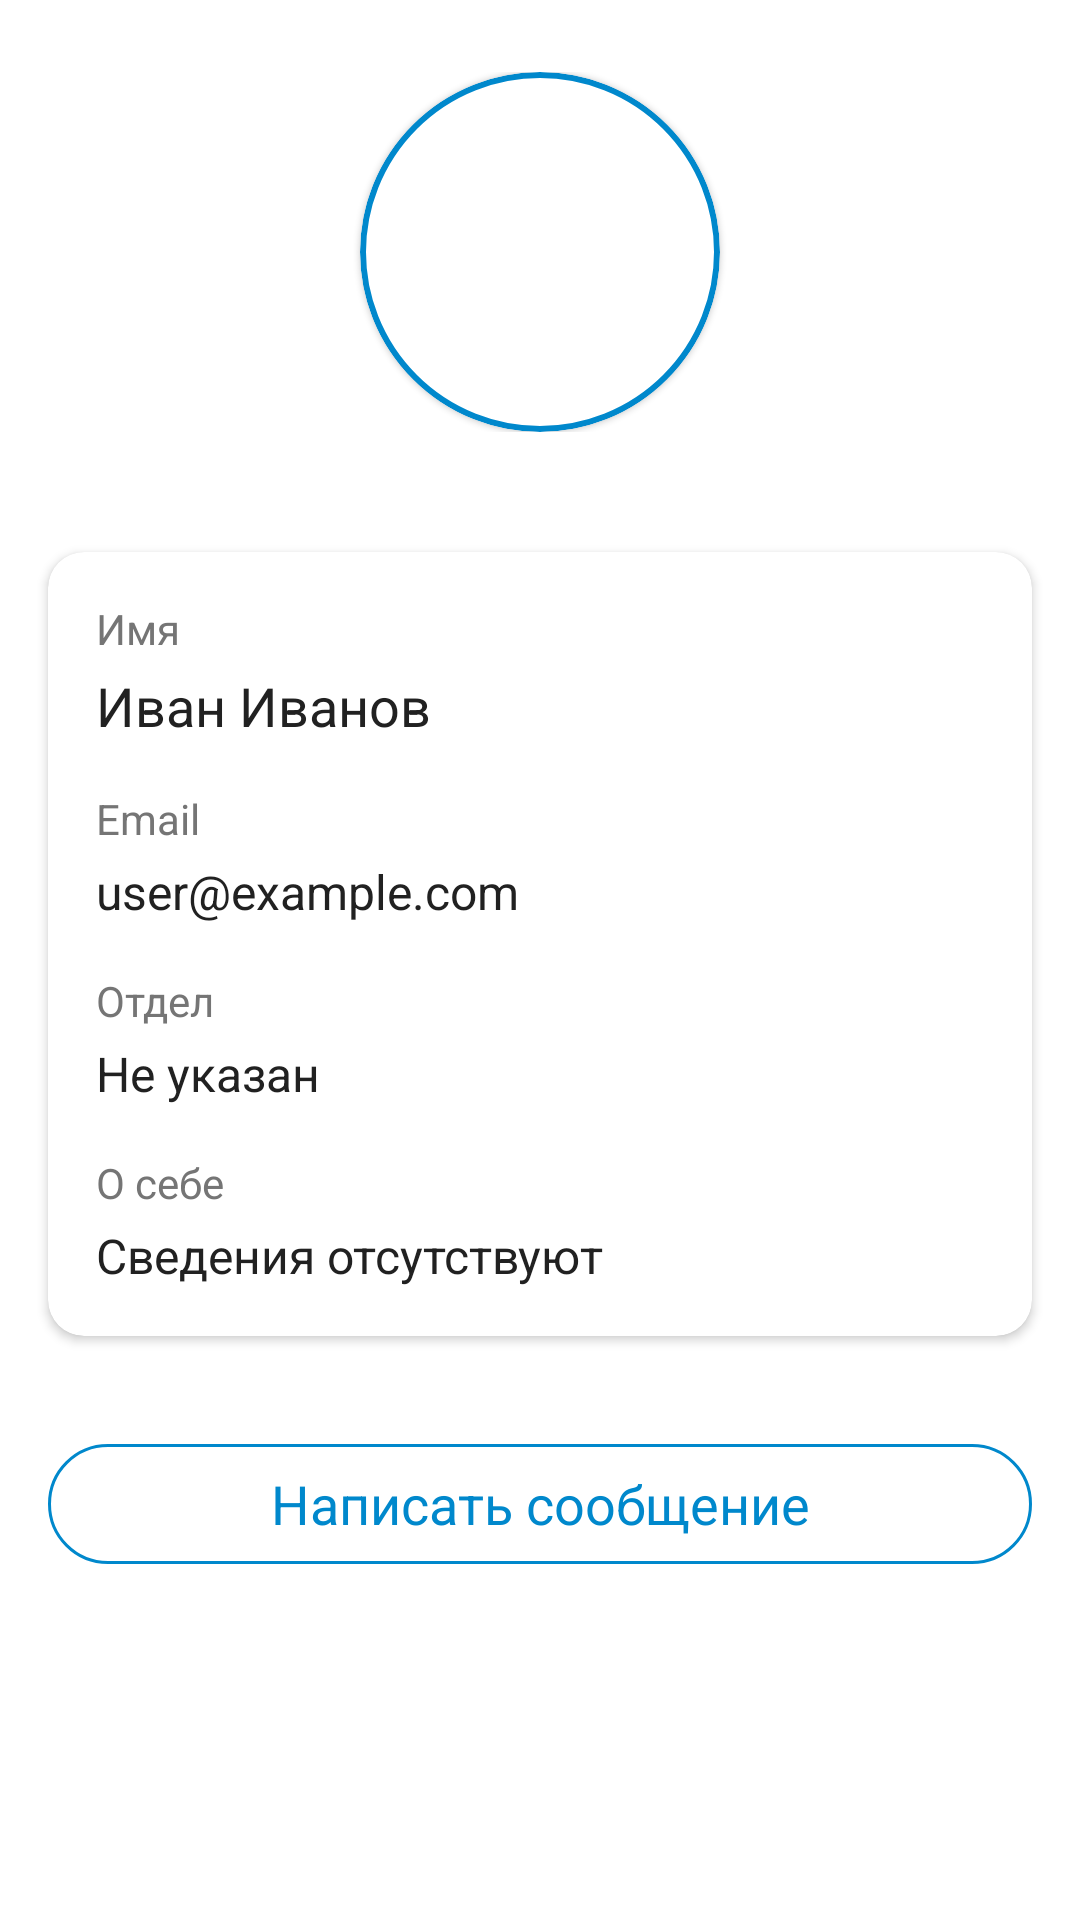

Reconstruct the res/layout file that produces this screen, plus the resources it refers to.
<!-- AndroidManifest.xml: activity theme Theme.MyTelegram.NoActionBar -->
<!-- res/layout/activity_user_profile.xml -->
<?xml version="1.0" encoding="utf-8"?>
<androidx.constraintlayout.widget.ConstraintLayout
    xmlns:android="http://schemas.android.com/apk/res/android"
    xmlns:tools="http://schemas.android.com/tools"
    xmlns:app="http://schemas.android.com/apk/res-auto"
    android:id="@+id/main"
    android:layout_width="match_parent"
    android:layout_height="match_parent"
    tools:context=".UserProfileActivity">

  <LinearLayout
      android:layout_width="match_parent"
      android:layout_height="wrap_content"
      android:orientation="vertical"
      tools:ignore="MissingConstraints">

    
    <LinearLayout
        android:layout_width="match_parent"
        android:layout_height="wrap_content"
        android:orientation="vertical"
        android:gravity="center"
        android:padding="24dp"
        android:background="@color/surface_color">

      
      <com.google.android.material.card.MaterialCardView
          android:layout_width="120dp"
          android:layout_height="120dp"
          app:cardCornerRadius="60dp"
          app:strokeColor="@color/primary_color"
          app:strokeWidth="2dp"
          android:elevation="4dp">

        <ImageView
            android:id="@+id/profile_avatar"
            android:layout_width="match_parent"
            android:layout_height="match_parent"
            android:scaleType="centerCrop"
            android:src="@mipmap/ic_launcher_round"
            android:contentDescription="Аватар пользователя" />

      </com.google.android.material.card.MaterialCardView>

    </LinearLayout>

    
    <com.google.android.material.card.MaterialCardView
        android:layout_width="match_parent"
        android:layout_height="wrap_content"
        android:layout_margin="16dp"
        app:cardCornerRadius="12dp"
        app:cardElevation="2dp">

      <LinearLayout
          android:layout_width="match_parent"
          android:layout_height="wrap_content"
          android:orientation="vertical"
          android:padding="16dp">

        
        <TextView
            android:layout_width="wrap_content"
            android:layout_height="wrap_content"
            android:text="Имя"
            android:textColor="@color/secondary_text_color"
            android:textSize="14sp" />

        <EditText
            android:id="@+id/profile_name_edit"
            android:layout_width="match_parent"
            android:layout_height="wrap_content"
            android:text="Иван Иванов"
            android:textColor="@color/primary_text_color"
            android:textSize="18sp"
            android:layout_marginTop="4dp"
            android:layout_marginBottom="16dp"
            android:background="@android:color/transparent"
            android:padding="0dp"
            android:enabled="false" />

        
        <TextView
            android:layout_width="wrap_content"
            android:layout_height="wrap_content"
            android:text="Email"
            android:textColor="@color/secondary_text_color"
            android:textSize="14sp" />

        <EditText
            android:id="@+id/profile_email_edit"
            android:layout_width="match_parent"
            android:layout_height="wrap_content"
            android:text="user@example.com"
            android:textColor="@color/primary_text_color"
            android:textSize="16sp"
            android:layout_marginTop="4dp"
            android:layout_marginBottom="16dp"
            android:background="@android:color/transparent"
            android:padding="0dp"
            android:enabled="false" />

        
        <TextView
            android:layout_width="wrap_content"
            android:layout_height="wrap_content"
            android:text="Отдел"
            android:textColor="@color/secondary_text_color"
            android:textSize="14sp" />

        <EditText
            android:id="@+id/profile_department_edit"
            android:layout_width="match_parent"
            android:layout_height="wrap_content"
            android:text="Не указан"
            android:textColor="@color/primary_text_color"
            android:textSize="16sp"
            android:layout_marginTop="4dp"
            android:layout_marginBottom="16dp"
            android:background="@android:color/transparent"
            android:padding="0dp"
            android:enabled="false" />

        
        <TextView
            android:layout_width="wrap_content"
            android:layout_height="wrap_content"
            android:text="О себе"
            android:textColor="@color/secondary_text_color"
            android:textSize="14sp" />

        <EditText
            android:id="@+id/profile_bio_edit"
            android:layout_width="match_parent"
            android:layout_height="wrap_content"
            android:text="Сведения отсутствуют"
            android:textColor="@color/primary_text_color"
            android:textSize="16sp"
            android:layout_marginTop="4dp"
            android:background="@android:color/transparent"
            android:padding="0dp"
            android:enabled="false" />

      </LinearLayout>

    </com.google.android.material.card.MaterialCardView>

    <LinearLayout
        android:layout_width="match_parent"
        android:layout_height="wrap_content"
        android:orientation="vertical"
        android:padding="16dp">

      <com.google.android.material.button.MaterialButton
          android:id="@+id/send_message_button"
          android:layout_width="match_parent"
          android:layout_height="wrap_content"
          android:text="Написать сообщение"
          android:textColor="@color/primary_color"
          android:textSize="18sp"
          app:strokeColor="@color/primary_color"
          app:strokeWidth="1dp"
          style="@style/Widget.Material3.Button.OutlinedButton"
          android:layout_marginBottom="3dp" />


    </LinearLayout>


  </LinearLayout>

  </androidx.constraintlayout.widget.ConstraintLayout>
<!-- resources referenced by this layout -->
<resources>
  <color name="primary_color">#0088CC</color>
  <color name="primary_text_color">#212121</color>
  <color name="secondary_text_color">#757575</color>
  <color name="surface_color">#FFFFFF</color>
  <style name="Theme.MyTelegram.NoActionBar">
          <item name="windowActionBar">false</item>
          <item name="windowNoTitle">true</item>
      </style>
</resources>
